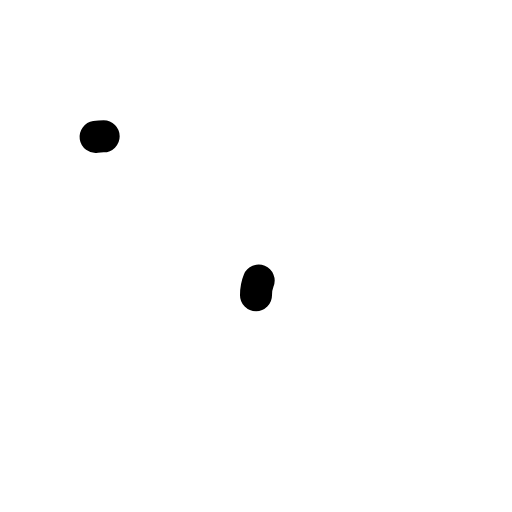
t = 0.00 s
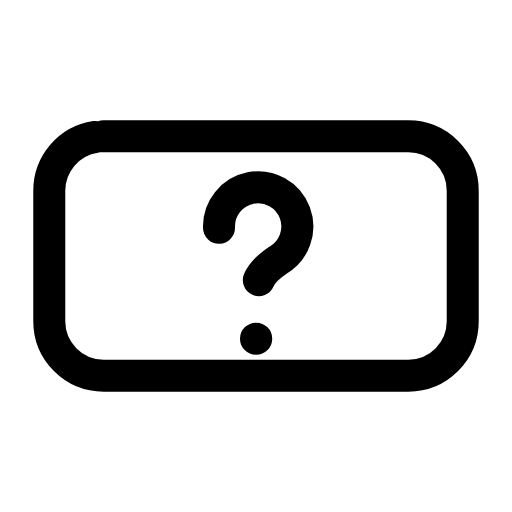
t = 0.24 s
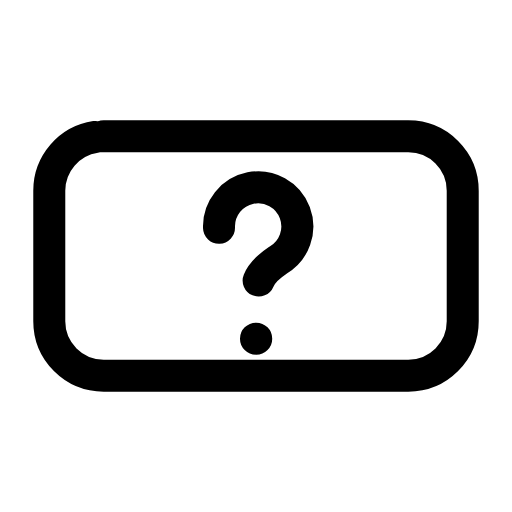
t = 0.47 s
t = 0.68 s: frame unchanged from t = 0.47 s, image omitted
t = 0.95 s: frame unchanged from t = 0.47 s, image omitted
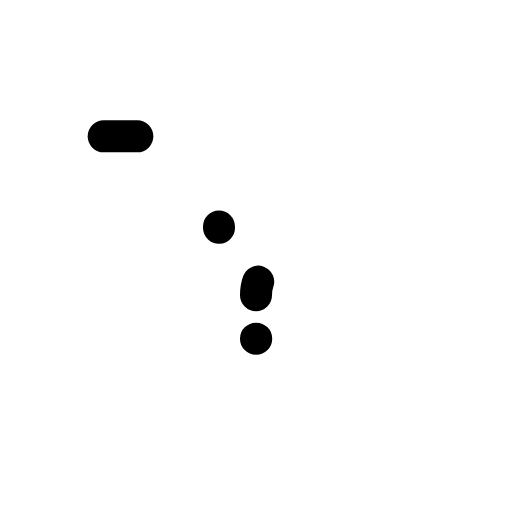
t = 1.17 s

The animated SVG that drew these frames (rendered in a browser with its animation timeline set to each time). Animation: 2 SMIL elements (animate=2); one cycle of 1.40 s, repeats indefinitely.

<svg xmlns="http://www.w3.org/2000/svg" width="24" height="24" viewBox="0 0 24 24" fill="none"><g transform="translate(-0.24 -0.24) scale(1.02)"><rect stroke="currentColor" stroke-width="1.471" stroke-linecap="round" stroke-linejoin="round" fill="none" x="2.5" y="6.5" width="19" height="11" rx="2.5" pathLength="1" stroke-dasharray="1"><animate attributeName="stroke-dashoffset" values="1;1;0;0;0;0;1;1;1" keyTimes="0;0;0.189;0.45;0.6;0.774;0.9;0.9;1" dur="1.4s" repeatCount="indefinite" calcMode="spline" keySplines="0.16 1 0.3 1;0.16 1 0.3 1;0.16 1 0.3 1;0.16 1 0.3 1;0.16 1 0.3 1;0.16 1 0.3 1;0.16 1 0.3 1;0.16 1 0.3 1"/></rect><path stroke="currentColor" stroke-width="1.471" stroke-linecap="round" stroke-linejoin="round" fill="none" d="M10.3 10.7A1.8 1.8 0 1 1 13 12.2C12.4 12.6 12 13 12 13.8M12 15.8L12.01 15.8" pathLength="1" stroke-dasharray="1"><animate attributeName="stroke-dashoffset" values="1;1;0;0;0;0;1;1;1" keyTimes="0;0.0315;0.2205;0.45;0.6;0.753;0.879;0.9;1" dur="1.4s" repeatCount="indefinite" calcMode="spline" keySplines="0.16 1 0.3 1;0.16 1 0.3 1;0.16 1 0.3 1;0.16 1 0.3 1;0.16 1 0.3 1;0.16 1 0.3 1;0.16 1 0.3 1;0.16 1 0.3 1"/></path></g></svg>
